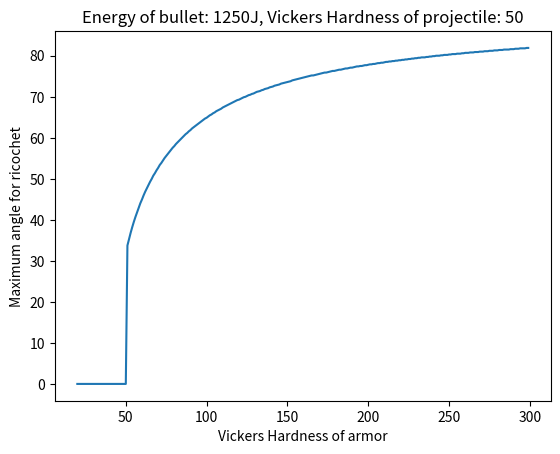

Write Python code to recreate this figure.
import math
import numpy as np
import csv
import matplotlib.pyplot as plt


def projectile_ricochet(m_projectile, v_projectile, HV_projectile, HV_armor, angle_of_incidence):

    

    # Calculate the critical energy and angle for ricochet
    angle_of_incidence = math.radians(angle_of_incidence)
    E_critical = ((HV_armor**2)/(16*m_projectile)) * (math.cos(angle_of_incidence))**2
    # Check if the argument of asin is within the domain of [-1, 1]
    sin_argument = math.sqrt(HV_armor/HV_projectile)*math.sin(angle_of_incidence)
    if sin_argument >= 1:
        angle_critical = math.pi/2
    else:
        angle_critical = math.asin(sin_argument)


    projectile_energy = (1/2) * m_projectile * v_projectile**2


    # Check if the projectile has enough energy to ricochet
    if 0 < angle_of_incidence < angle_critical and projectile_energy < E_critical:
        return True
    else:
        return False


if __name__ == '__main__':
    l = []
    x = []
    y = []
    bullet_HV = 50
    for vickers in range(20, 300, 1):
        for projectile_mass in [1]:
            for angle in np.arange(0.1,90,0.1):
                if not projectile_ricochet(projectile_mass, 15, bullet_HV, vickers, angle):

                    s = str(angle)

                    s = s.replace(".", ",")

                    l.append([vickers, s])

                    x.append(vickers)
                    y.append(angle)

                    break

    plt.plot(x, y)
    plt.xlabel('Vickers Hardness of armor')
    plt.ylabel('Maximum angle for ricochet')
    plt.title(f"Energy of bullet: {round(1/2 * 1 * 50**2)}J, Vickers Hardness of projectile: {bullet_HV}")

    plt.show()


    # with open("armor_piercing.csv", 'w', newline='') as file:
    #     writer = csv.writer(file, delimiter=';', dialect="excel",
    #                         quotechar='|', quoting=csv.QUOTE_MINIMAL)
    #     writer.writerows(l)
